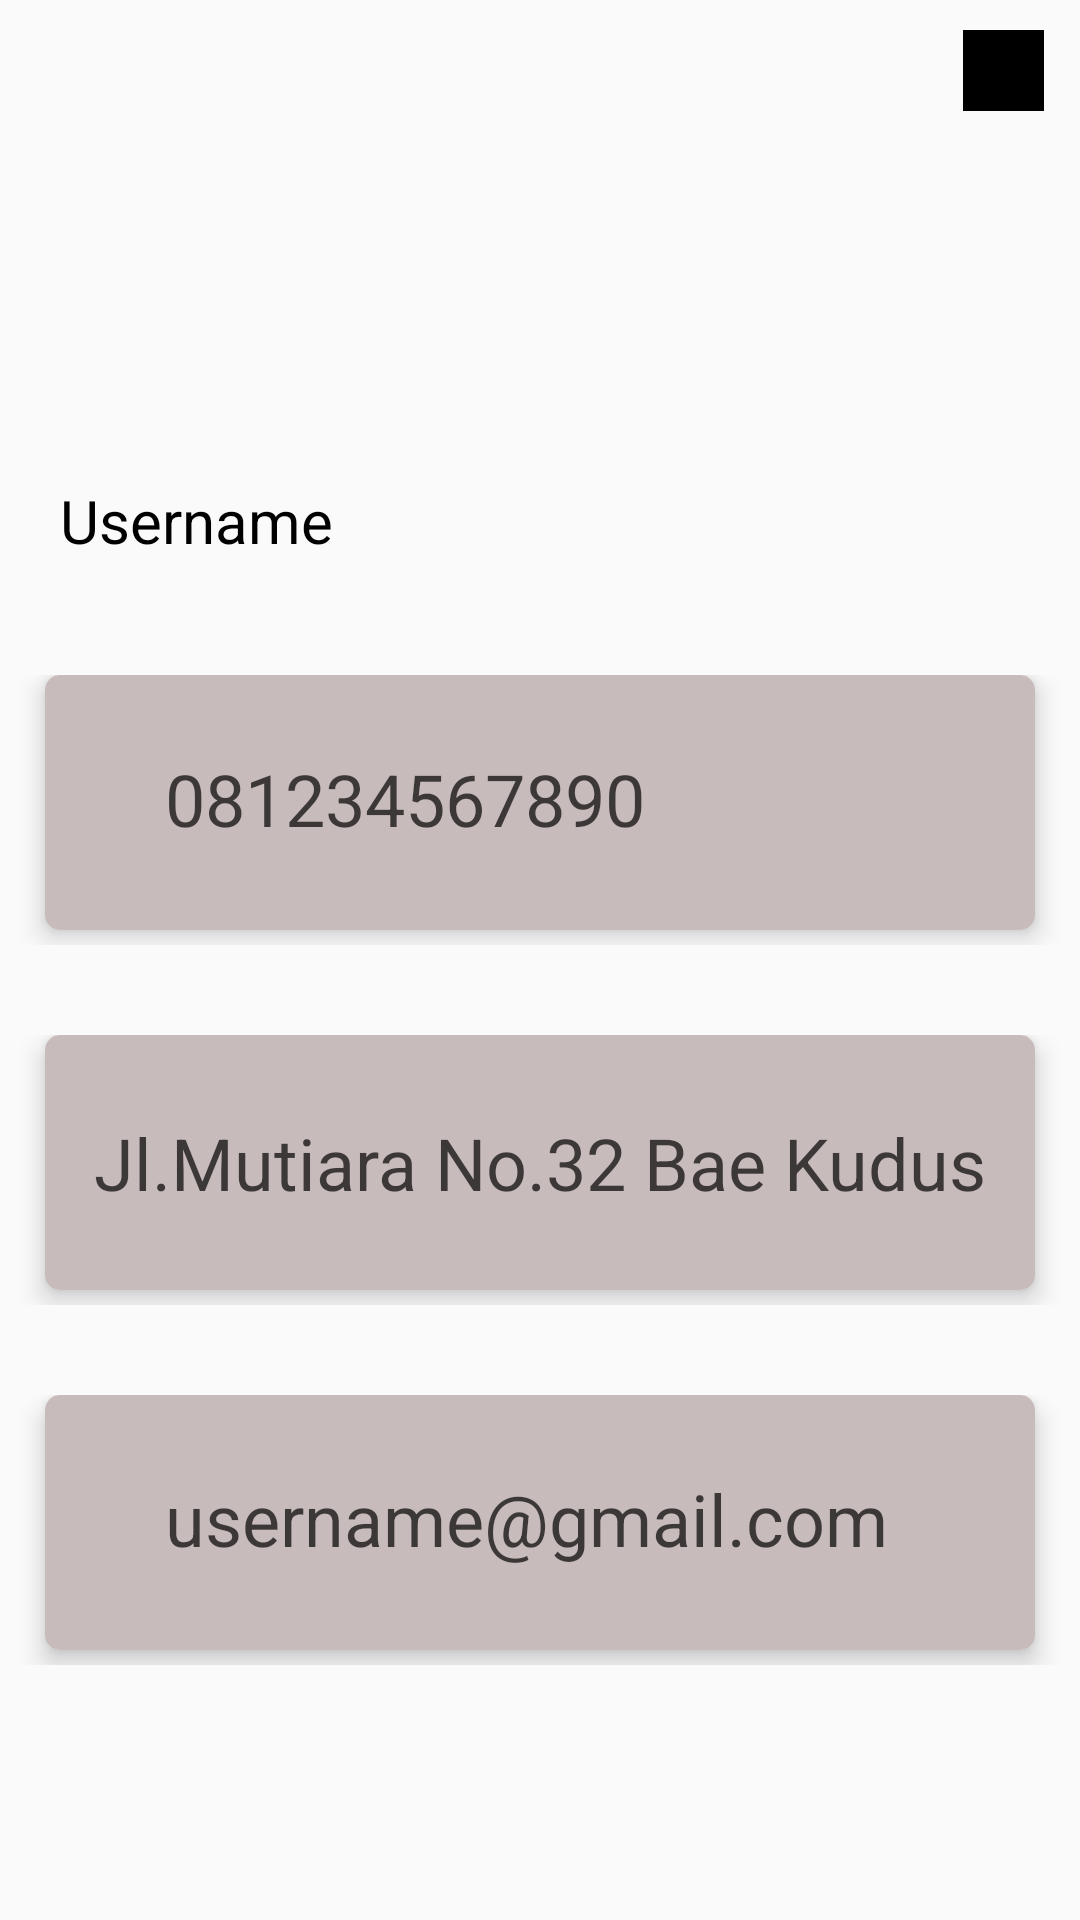

Android layout source for this screen:
<!-- AndroidManifest.xml: application theme AppTheme -->
<!-- res/layout/activity_user_profile.xml -->
<?xml version="1.0" encoding="utf-8"?>
<RelativeLayout xmlns:android="http://schemas.android.com/apk/res/android"
    xmlns:app="http://schemas.android.com/apk/res-auto"
    xmlns:tools="http://schemas.android.com/tools"
    android:layout_width="match_parent"
    android:layout_height="match_parent"
    tools:context=".UserProfile">

    <RelativeLayout
        android:id="@+id/rel"
        android:layout_width="match_parent"
        android:layout_height="200dp">

        <ImageView
            android:layout_width="27dp"
            android:layout_height="27dp"
            android:layout_marginRight="12dp"
            android:layout_marginTop="10dp"
            android:background="#000"
            android:layout_alignParentRight="true"
            android:src="@drawable/info"/>

        <ImageView
            android:layout_width="match_parent"
            android:layout_height="match_parent"
            android:src="@mipmap/ic_launcher" />

        <TextView
            android:id="@+id/username"
            android:layout_width="wrap_content"
            android:layout_height="wrap_content"
            android:text="Username"
            android:textColor="#000"
            android:layout_marginTop="160dp"
            android:layout_marginLeft="20dp"
            android:textSize="20sp" />

    </RelativeLayout>
    <GridLayout
        android:id="@+id/grid"
        android:layout_width="match_parent"
        android:layout_height="100dp"
        android:layout_weight="2.8"
        android:layout_below="@id/rel"
        android:layout_marginTop="20dp"
        android:alignmentMode="alignMargins"
        android:columnCount="1"
        android:columnOrderPreserved="false"
        android:padding="5dp"
        android:rowCount="3">

        <android.support.v7.widget.CardView
            android:layout_width="wrap_content"
            android:layout_height="20dp"
            android:layout_row="0"
            android:layout_rowWeight="1"
            android:layout_column="0"
            android:layout_columnWeight="1"
            android:layout_marginLeft="10dp"
            android:layout_marginRight="10dp"
            android:layout_marginBottom="5dp"
            app:cardCornerRadius="5dp"
            app:cardElevation="5dp">
            
            <RelativeLayout
                android:layout_width="match_parent"
                android:layout_height="match_parent"
                android:background="#C7BBBB">

                <TextView
                    android:id="@+id/nomor"
                    android:layout_width="wrap_content"
                    android:layout_height="wrap_content"
                    android:text="081234567890"
                    android:textColor="#B2000000"
                    android:layout_marginTop="25dp"
                    android:layout_marginLeft="40dp"
                    android:textSize="24dp"/>

            </RelativeLayout>

        </android.support.v7.widget.CardView>
    </GridLayout>
    <GridLayout
        android:id="@+id/grid2"
        android:layout_width="match_parent"
        android:layout_height="100dp"
        android:layout_weight="2.8"
        android:layout_below="@id/grid"
        android:layout_marginTop="20dp"
        android:alignmentMode="alignMargins"
        android:columnCount="1"
        android:columnOrderPreserved="false"
        android:padding="5dp"
        android:rowCount="3">

        <android.support.v7.widget.CardView
            android:layout_width="wrap_content"
            android:layout_height="20dp"
            android:layout_row="0"
            android:layout_rowWeight="1"
            android:layout_column="0"
            android:layout_columnWeight="1"
            android:layout_marginLeft="10dp"
            android:layout_marginRight="10dp"
            android:layout_marginBottom="5dp"
            app:cardCornerRadius="5dp"
            app:cardElevation="5dp">

            <RelativeLayout
                android:layout_width="match_parent"
                android:layout_height="match_parent"
                android:background="#C7BBBB">

                <TextView
                    android:id="@+id/alamat"
                    android:layout_width="wrap_content"
                    android:layout_height="wrap_content"
                    android:layout_centerInParent="true"
                    android:layout_marginLeft="19dp"
                    android:text="Jl.Mutiara No.32 Bae Kudus"
                    android:textColor="#B2000000"
                    android:textSize="24dp" />

            </RelativeLayout>

        </android.support.v7.widget.CardView>

    </GridLayout>
    <GridLayout
        android:layout_width="match_parent"
        android:layout_height="100dp"
        android:layout_weight="2.8"
        android:layout_below="@id/grid2"
        android:layout_marginTop="20dp"
        android:alignmentMode="alignMargins"
        android:columnCount="1"
        android:columnOrderPreserved="false"
        android:padding="5dp"
        android:rowCount="3">

        <android.support.v7.widget.CardView
            android:layout_width="wrap_content"
            android:layout_height="20dp"
            android:layout_row="0"
            android:layout_rowWeight="1"
            android:layout_column="0"
            android:layout_columnWeight="1"
            android:layout_marginLeft="10dp"
            android:layout_marginRight="10dp"
            android:layout_marginBottom="5dp"
            app:cardCornerRadius="5dp"
            app:cardElevation="5dp">

            <RelativeLayout
                android:layout_width="match_parent"
                android:layout_height="match_parent"
                android:background="#C7BBBB">

                <TextView
                    android:id="@+id/email"
                    android:layout_width="wrap_content"
                    android:layout_height="wrap_content"
                    android:layout_marginTop="25dp"
                    android:layout_marginLeft="40dp"
                    android:text="username@gmail.com"
                    android:textColor="#B2000000"
                    android:textSize="24dp" />

            </RelativeLayout>

        </android.support.v7.widget.CardView>

    </GridLayout>


</RelativeLayout>
<!-- resources referenced by this layout -->
<resources>
  <style name="AppTheme" parent="Theme.AppCompat.Light.NoActionBar">
          
          <item name="colorPrimary">@color/colorPrimary</item>
          <item name="colorPrimaryDark">@color/colorPrimaryDark</item>
          <item name="colorAccent">@color/colorAccent</item>
      </style>
  <color name="colorPrimary">#E87722</color>
  <color name="colorPrimaryDark">#c56117</color>
  <color name="colorAccent">#E87722</color>
</resources>
